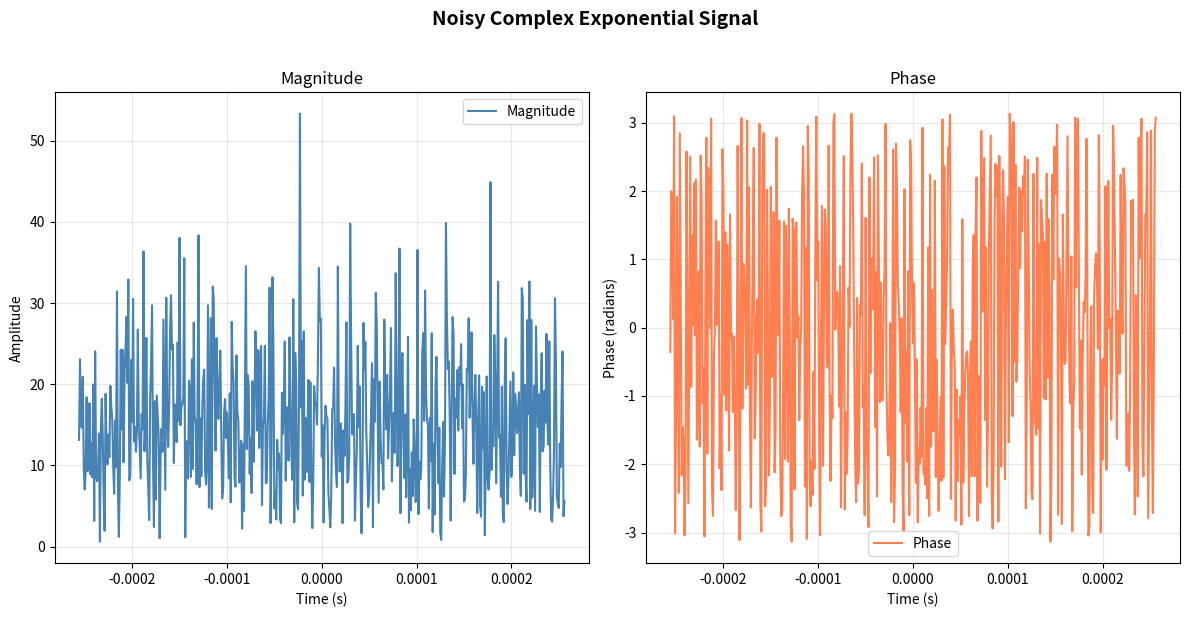
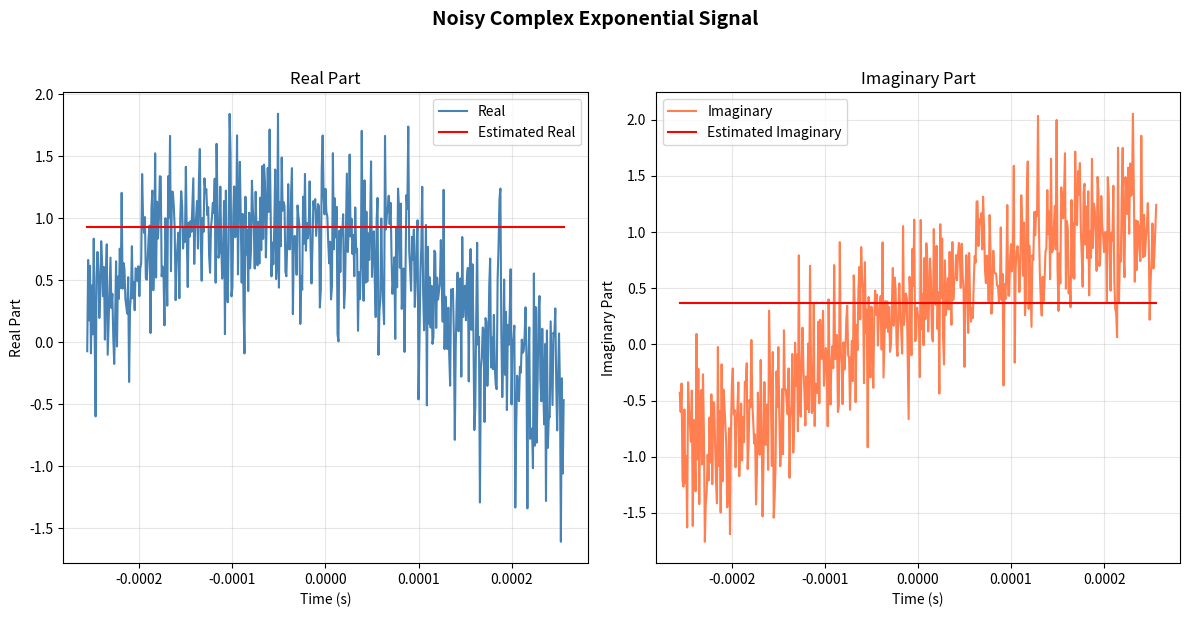
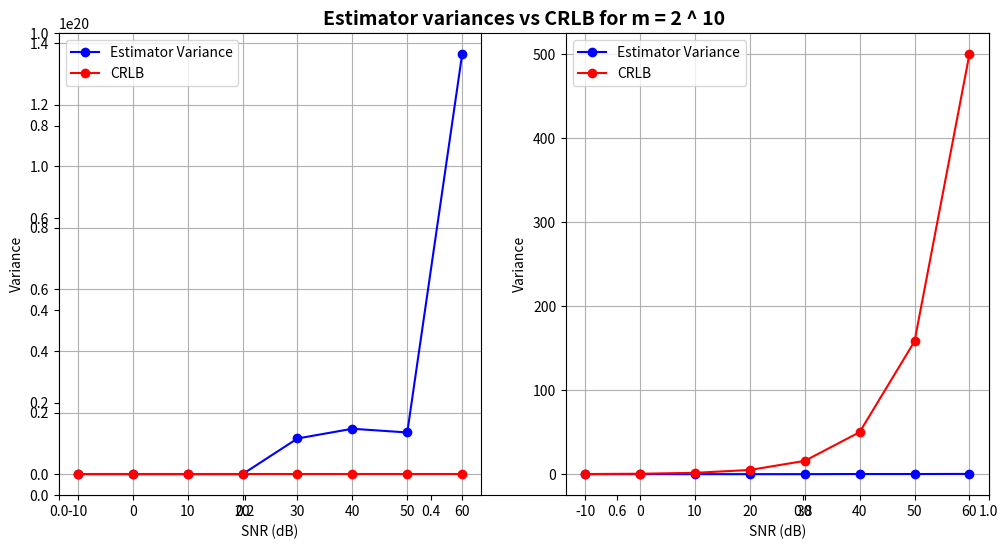
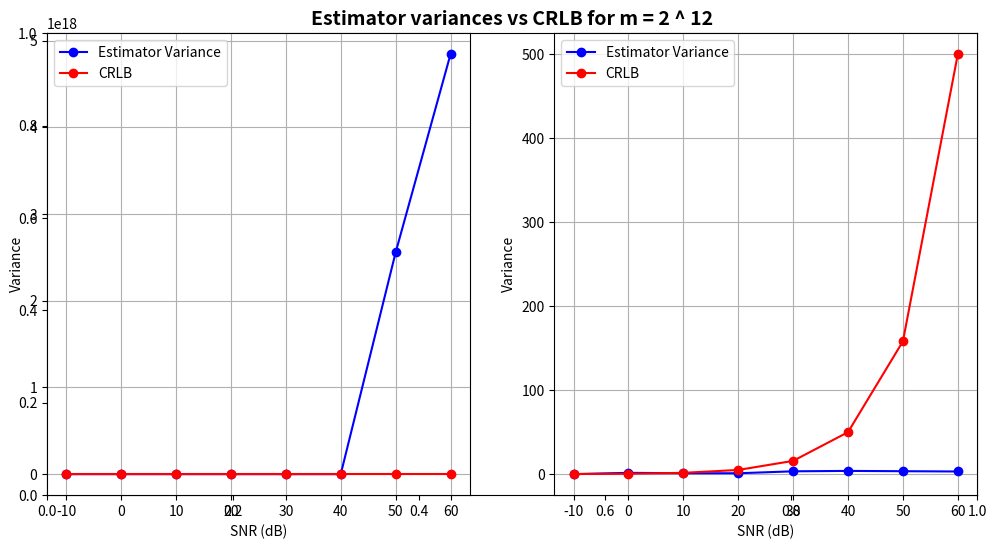
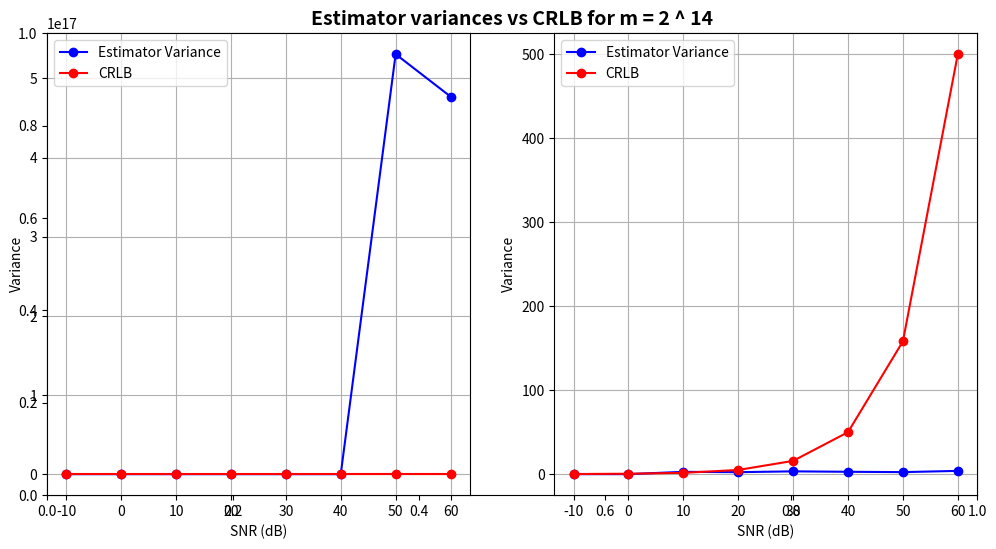
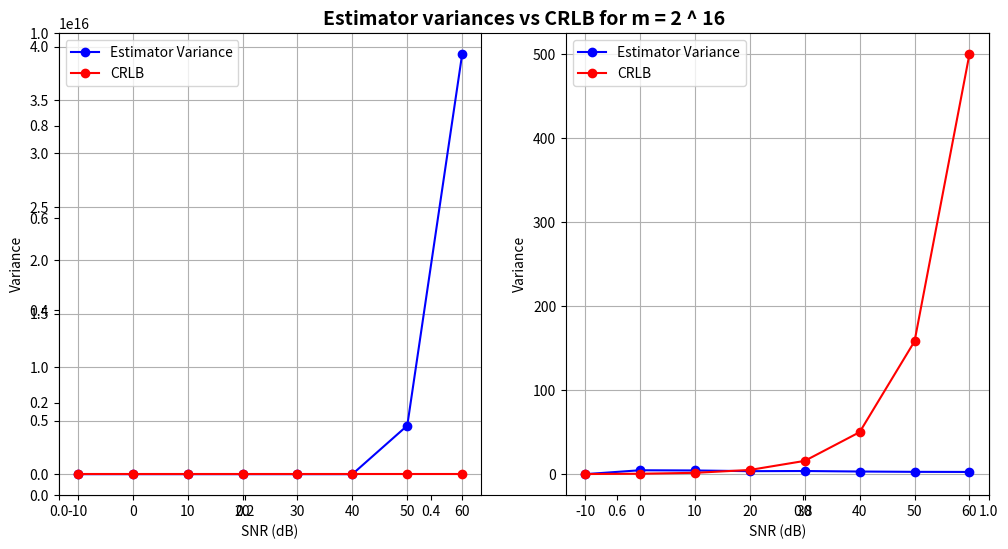
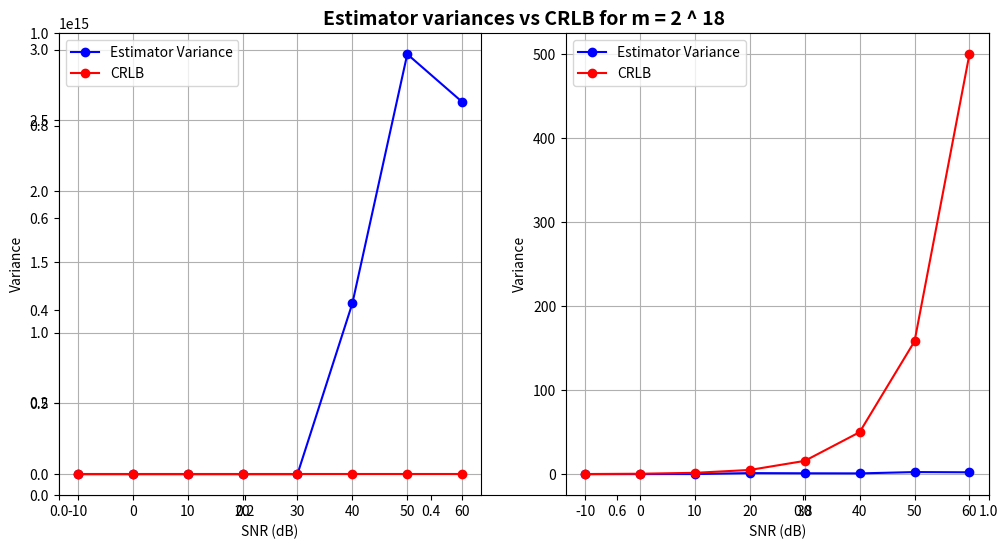
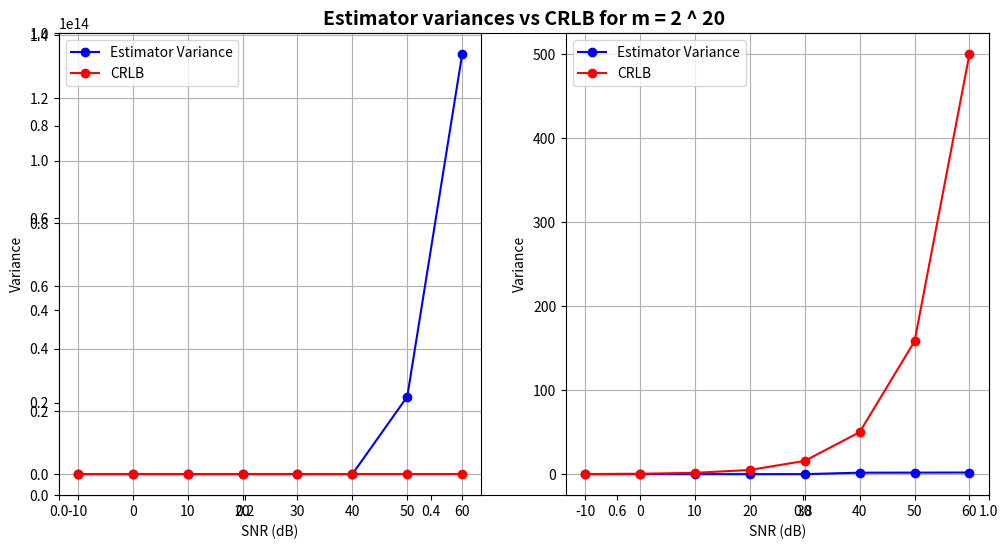

Write Python code to recreate these figures, in order.
import numpy as np
import matplotlib.pyplot as plt

T = 10 ** (-6)
f_0 = 10 ** 3
w_0 = 2 * np.pi * f_0
phi = np.pi / 8
A = 1
N = 513
n_0 = int( - (N - 1) / 2)

P = (N * (N - 1)) / 2
Q = (N * (N - 1) * (2*N - 1)) / 6

SNR_db_list = np.array([-10, 0, 10, 20, 30, 40, 50, 60])
SNR_list = 10 ** (SNR_db_list / 20)
variance_list = A ** 2 / 2 * SNR_list
standard_deviation_list = np.sqrt(variance_list)

k = np.array([10, 12, 14, 16, 18, 20])
m_values = 2 ** k

def X(t, standard_deviation):

    if type(t) != np.ndarray:
        t = np.array(t)

    real_noise = np.random.normal(0, standard_deviation, t.shape)
    imaginary_noise = np.random.normal(0, standard_deviation, t.shape)

    complex_noise = real_noise + 1j * imaginary_noise

    return A * np.exp(1j * (w_0 * t + phi)) + complex_noise

def Max_FFT(x, M):
    fft_x = np.fft.fft(x, M)
    k = np.argmax(fft_x)
    omega_fft = 2 * np.pi * k / (M * T)
    return omega_fft

def W_estimate(m, M):
    return (2 * np.pi * m) / (M * T)

def F(w_estimate, standard_deviation):

    sum = 0
    for n in range(n_0, n_0 + N, 1):
        sum += X(n*T, standard_deviation) * np.exp(- 1j * w_estimate * n * T)

    F = sum / N

    return F

def Phi_estimate(w_estimate, standard_deviation):

    phi_estimate = np.angle(np.exp(- 1j * w_estimate * n_0 * T) * F(w_estimate, standard_deviation))
    
    return phi_estimate

def W_CRLB(standard_deviation):

    CRLB = (12 * standard_deviation**2) / (A**2 * T**2 * N * (N**2 - 1))

    return CRLB

def Phi_CRLB(standard_deviation):

    CRLB = (12 * standard_deviation**2 * (n_0**2 * N + 2 * n_0 * P + Q)) / (A**2 * N * (N**2 - 1))

    return CRLB

def Sim_estimation(m, standard_deviation):

    t = np.arange(n_0, n_0 + N, 1) * T
    x_values = X(t, standard_deviation)
    
    max_fft = Max_FFT(x_values, m)

    max_fft = Max_FFT(x_values, m)

    w_est = W_estimate(max_fft, m)
    phi_est = Phi_estimate(w_est, standard_deviation)

    return w_est, phi_est

t = np.arange(n_0, n_0 + N, 1) * T
x_values = X(t,standard_deviation_list[6]) # Using the highest SNR for visualization

fig, (ax1, ax2) = plt.subplots(1, 2, figsize=(12, 6))
fig.suptitle('Noisy Complex Exponential Signal', fontsize=14, fontweight='bold', y=1.02)

# Magnitude plot
ax1.plot(t, np.abs(x_values), label='Magnitude', color='steelblue', linewidth=1.5)
ax1.set_xlabel('Time (s)')
ax1.set_ylabel('Amplitude')
ax1.set_title('Magnitude')
ax1.legend()
ax1.grid(True, alpha=0.3)

# Phase plot
ax2.plot(t, np.angle(x_values), label='Phase', color='coral', linewidth=1.5)
ax2.set_xlabel('Time (s)')
ax2.set_ylabel('Phase (radians)')
ax2.set_title('Phase')
ax2.legend()
ax2.grid(True, alpha=0.3)

plt.tight_layout()
plt.show()


def recreate_signal(w_estimate, phi_estimate, t):
    return A * np.exp(1j * (w_estimate * t + phi_estimate)) 

standard_deviation = standard_deviation_list[0] # Using the lowest SNR for estimation
m = m_values[0] # Using the smallest m for estimation

w_estimate, phi_estimate = Sim_estimation(m, standard_deviation)

print(f"Estimated frequency: {w_estimate} rad/s")
print(f"Estimated phase: {phi_estimate} radians")

print(f"True frequency: {w_0} rad/s")
print(f"True phase: {phi} radians")

t = np.arange(n_0, n_0 + N, 1) * T
x_values = X(t,standard_deviation_list[0]) 

fig, (ax1, ax2) = plt.subplots(1, 2, figsize=(12, 6))
fig.suptitle('Noisy Complex Exponential Signal', fontsize=14, fontweight='bold', y=1.02)

# Magnitude plot
ax1.plot(t, np.real(x_values), label='Real', color='steelblue', linewidth=1.5)
ax1.plot(t, np.real(recreate_signal(w_estimate, phi_estimate, t)), label='Estimated Real', color='red', linewidth=1.5)
ax1.set_xlabel('Time (s)')
ax1.set_ylabel('Real Part')
ax1.set_title('Real Part')
ax1.legend()
ax1.grid(True, alpha=0.3)

# Phase plot
ax2.plot(t, np.imag(x_values), label='Imaginary', color='coral', linewidth=1.5)
ax2.plot(t, np.imag(recreate_signal(w_estimate, phi_estimate, t)), label='Estimated Imaginary', color='red', linewidth=1.5)
ax2.set_xlabel('Time (s)')
ax2.set_ylabel('Imaginary Part')
ax2.set_title('Imaginary Part')
ax2.legend()
ax2.grid(True, alpha=0.3)

plt.tight_layout()
plt.show()

def mean(values):
    return np.sum(values) / len(values)

def variance(values, mean_value):
    return np.sum((values - mean_value) ** 2) / len(values)

w_CRLB = W_CRLB(standard_deviation_list)
phi_CRLB = Phi_CRLB(standard_deviation_list)

num_estimations = 1

for m in m_values:

    w_estimates, phi_estimates = [], []
    w0_variance_list = []
    phi_variance_list = []

    for sd in standard_deviation_list:

        for _ in range(num_estimations):

            w_estimate, phi_estimate = Sim_estimation(m, sd)

            w_estimates.append(w_estimate)
            phi_estimates.append(phi_estimate)
        
        #w_mean = mean(w_estimates)
        w_error = np.array(w_estimates) - w_0
        average_w_error = mean(w_error)
        w_error_variance = variance(w_error, average_w_error)
        print(f"Bias in frequency estimate for m = 2 ^ {int(np.log2(m))} and standard deviation = {sd}: {average_w_error}")

        #phi_mean = mean(phi_estimates)
        phi_error = np.array(phi_estimates) - phi
        average_phi_error = mean(phi_error)
        phi_error_variance = variance(phi_error, average_phi_error)
        print(f"Bias in phase estimate for m = 2 ^ {int(np.log2(m))} and standard deviation = {sd}: {average_phi_error}")

        print(f"Variance in frequency estimate for m = 2 ^ {int(np.log2(m))} and standard deviation = {sd}: {w_error_variance}")
        print(f"Variance in phase estimate for m = 2 ^ {int(np.log2(m))} and standard deviation = {sd}: {phi_error_variance}")

        w0_variance_list.append(w_error_variance)
        phi_variance_list.append(phi_error_variance)

    plt.figure(figsize=(12, 6))
    plt.title(f"Estimator variances vs CRLB for m = 2 ^ {int(np.log2(m))}", fontsize=14, fontweight='bold')
    
    # Frequency
    plt.subplot(1, 2, 1)
    plt.plot(SNR_db_list, w0_variance_list, marker='o', label = "Estimator Variance", color = "blue")
    plt.plot(SNR_db_list, w_CRLB, marker='o', label = "CRLB", color = "red")
    plt.xlabel('SNR (dB)')
    plt.ylabel('Variance')
    plt.grid(True)
    plt.legend()

    # Phase
    plt.subplot(1, 2, 2)
    plt.plot(SNR_db_list, phi_variance_list, marker='o', label = "Estimator Variance", color = "blue")
    plt.plot(SNR_db_list, phi_CRLB, marker='o', label = "CRLB", color = "red")
    plt.xlabel('SNR (dB)')
    plt.ylabel('Variance')
    plt.grid(True)
    plt.legend()
